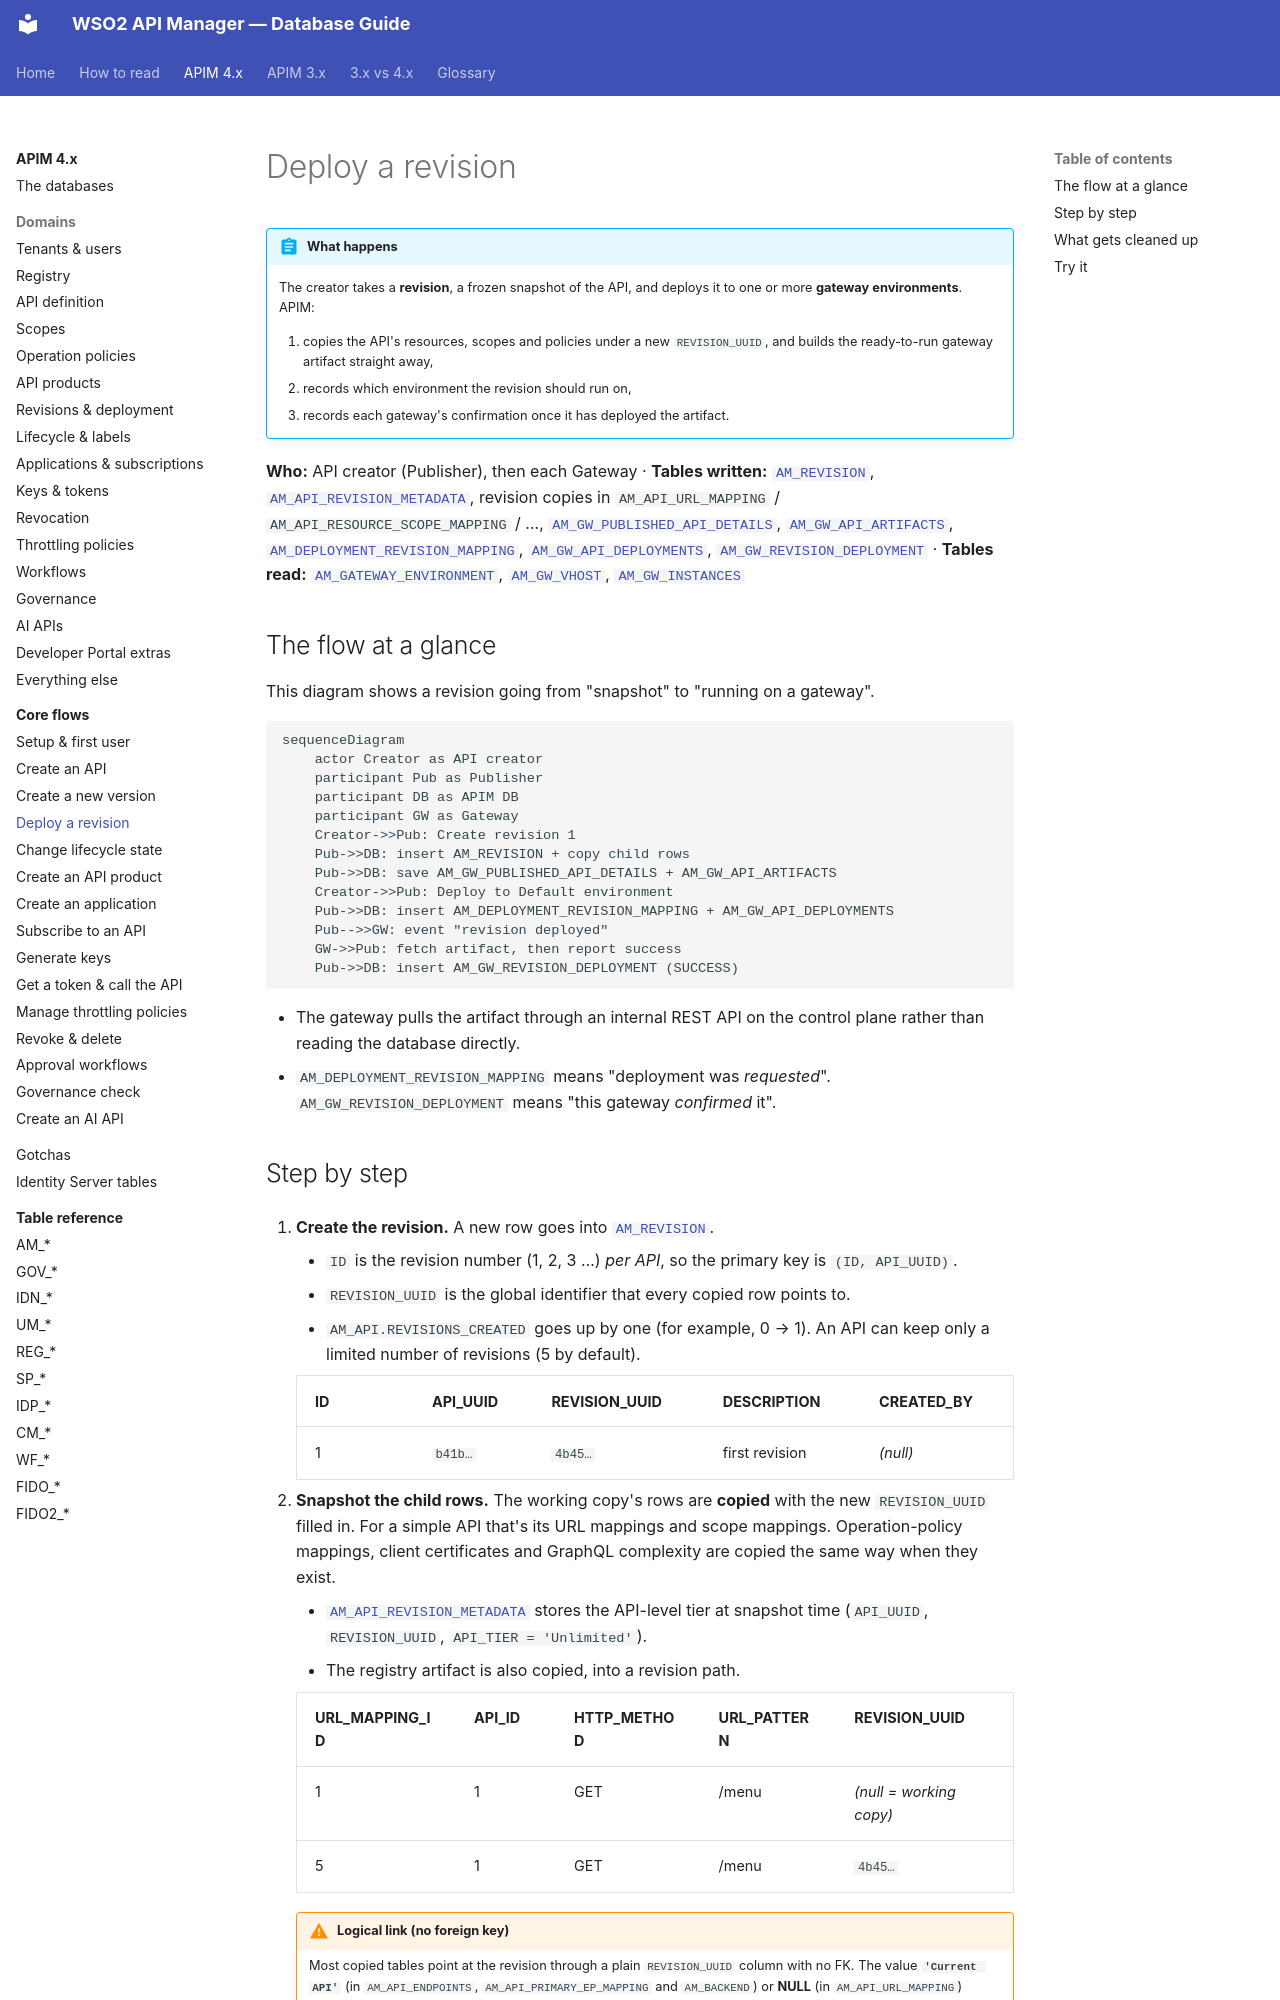

repository: SaviNimz/apim-db-docs · page: apim-4/flows/04-deploy-revision/index.html · generator: mkdocs

# Deploy a revision

!!! abstract "What happens"
    The creator takes a **revision**, a frozen snapshot of the API, and deploys it to one or more **gateway environments**. APIM:

    1. copies the API's resources, scopes and policies under a new `REVISION_UUID`, and builds the ready-to-run gateway artifact straight away,
    2. records which environment the revision should run on,
    3. records each gateway's confirmation once it has deployed the artifact.

**Who:** API creator (Publisher), then each Gateway · **Tables written:** [`AM_REVISION`](../reference/am.md#am_revision), [`AM_API_REVISION_METADATA`](../reference/am.md#am_api_revision_metadata), revision copies in `AM_API_URL_MAPPING` / `AM_API_RESOURCE_SCOPE_MAPPING` / …, [`AM_GW_PUBLISHED_API_DETAILS`](../reference/am.md#am_gw_published_api_details), [`AM_GW_API_ARTIFACTS`](../reference/am.md#am_gw_api_artifacts), [`AM_DEPLOYMENT_REVISION_MAPPING`](../reference/am.md#am_deployment_revision_mapping), [`AM_GW_API_DEPLOYMENTS`](../reference/am.md#am_gw_api_deployments), [`AM_GW_REVISION_DEPLOYMENT`](../reference/am.md#am_gw_revision_deployment) · **Tables read:** [`AM_GATEWAY_ENVIRONMENT`](../reference/am.md#am_gateway_environment), [`AM_GW_VHOST`](../reference/am.md#am_gw_vhost), [`AM_GW_INSTANCES`](../reference/am.md#am_gw_instances)

## The flow at a glance

This diagram shows a revision going from "snapshot" to "running on a gateway".

```mermaid
sequenceDiagram
    actor Creator as API creator
    participant Pub as Publisher
    participant DB as APIM DB
    participant GW as Gateway
    Creator->>Pub: Create revision 1
    Pub->>DB: insert AM_REVISION + copy child rows
    Pub->>DB: save AM_GW_PUBLISHED_API_DETAILS + AM_GW_API_ARTIFACTS
    Creator->>Pub: Deploy to Default environment
    Pub->>DB: insert AM_DEPLOYMENT_REVISION_MAPPING + AM_GW_API_DEPLOYMENTS
    Pub-->>GW: event "revision deployed"
    GW->>Pub: fetch artifact, then report success
    Pub->>DB: insert AM_GW_REVISION_DEPLOYMENT (SUCCESS)
```

- The gateway pulls the artifact through an internal REST API on the control plane rather than reading the database directly.
- `AM_DEPLOYMENT_REVISION_MAPPING` means "deployment was *requested*". `AM_GW_REVISION_DEPLOYMENT` means "this gateway *confirmed* it".
